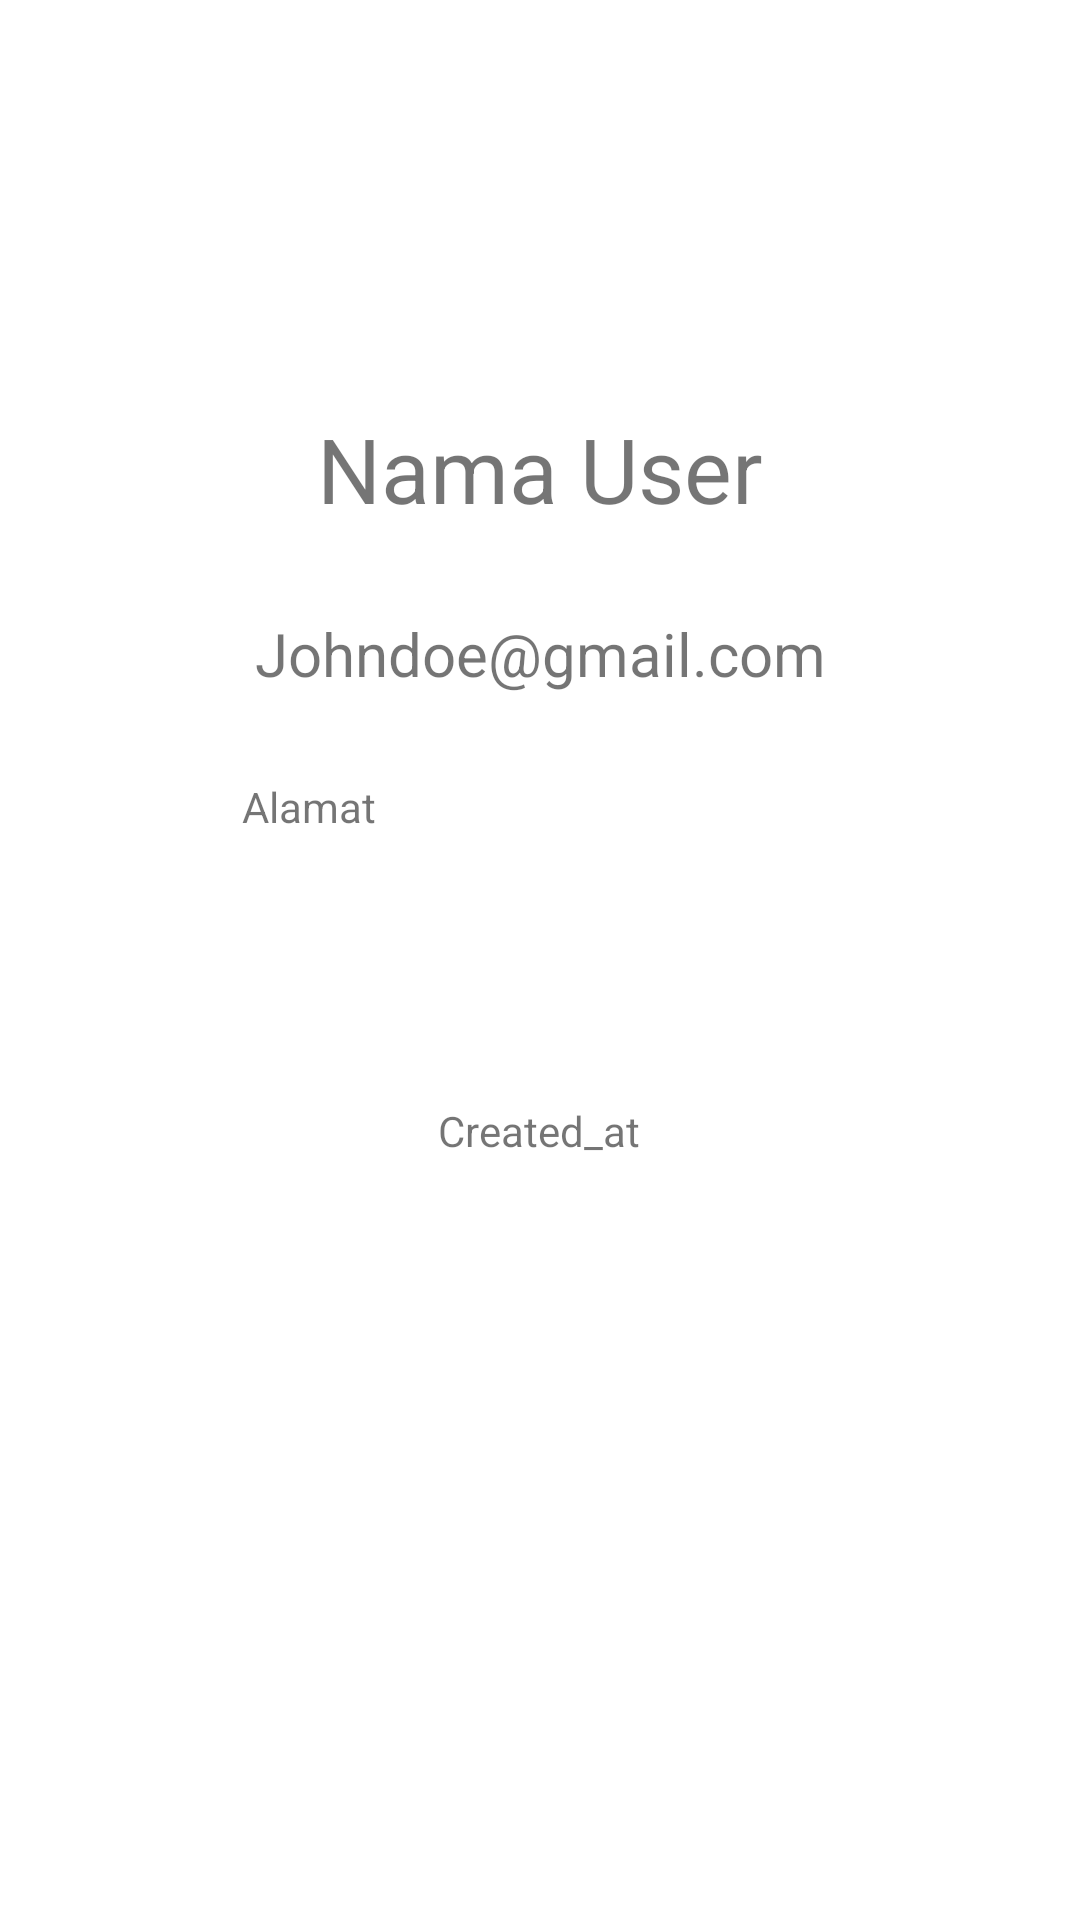

This screen was rendered from an Android layout file. Write that file and the resources it references.
<!-- AndroidManifest.xml: application theme Theme.160420031_UTS_ANMP -->
<!-- res/layout/fragment_user_profile.xml -->
<?xml version="1.0" encoding="utf-8"?>
<FrameLayout xmlns:android="http://schemas.android.com/apk/res/android"
    xmlns:app="http://schemas.android.com/apk/res-auto"
    xmlns:tools="http://schemas.android.com/tools"
    android:id="@+id/txtCreatedAt"
    android:layout_width="match_parent"
    android:layout_height="match_parent"
    tools:context=".view.UserProfileFragment">

    
    <androidx.constraintlayout.widget.ConstraintLayout
        android:layout_width="match_parent"
        android:layout_height="match_parent">

        <TextView
            android:id="@+id/txtNama"
            android:layout_width="wrap_content"
            android:layout_height="wrap_content"
            android:layout_marginTop="36dp"
            android:text="Nama User"
            android:textSize="30sp"
            app:layout_constraintEnd_toEndOf="@+id/cardView2"
            app:layout_constraintHorizontal_bias="0.523"
            app:layout_constraintStart_toStartOf="@+id/cardView2"
            app:layout_constraintTop_toBottomOf="@+id/cardView2" />

        <TextView
            android:id="@+id/txtAlamat"
            android:layout_width="198dp"
            android:layout_height="78dp"
            android:layout_marginTop="28dp"
            android:text="Alamat"
            app:layout_constraintEnd_toEndOf="@+id/txtEmail"
            app:layout_constraintHorizontal_bias="0.571"
            app:layout_constraintStart_toStartOf="@+id/txtEmail"
            app:layout_constraintTop_toBottomOf="@+id/txtEmail" />

        <TextView
            android:id="@+id/txtEmail"
            android:layout_width="wrap_content"
            android:layout_height="wrap_content"
            android:layout_marginTop="28dp"
            android:text="Johndoe@gmail.com"
            android:textSize="20sp"
            app:layout_constraintEnd_toEndOf="@+id/txtNama"
            app:layout_constraintStart_toStartOf="@+id/txtNama"
            app:layout_constraintTop_toBottomOf="@+id/txtNama" />

        <TextView
            android:id="@+id/txtCreatedAtDate"
            android:layout_width="wrap_content"
            android:layout_height="wrap_content"
            android:layout_marginTop="30dp"
            android:text="Created_at"
            app:layout_constraintEnd_toEndOf="@+id/txtAlamat"
            app:layout_constraintStart_toStartOf="@+id/txtAlamat"
            app:layout_constraintTop_toBottomOf="@+id/txtAlamat" />

        <androidx.cardview.widget.CardView
            android:id="@+id/cardView2"
            android:layout_width="wrap_content"
            android:layout_height="wrap_content"
            android:layout_marginTop="100dp"
            app:cardCornerRadius="20dp"
            app:layout_constraintEnd_toEndOf="parent"
            app:layout_constraintStart_toStartOf="parent"
            app:layout_constraintTop_toTopOf="parent">

            <ImageView
                android:id="@+id/imgUserProfile"
                android:layout_width="match_parent"
                android:layout_height="match_parent"
                tools:src="@tools:sample/avatars" />
        </androidx.cardview.widget.CardView>
    </androidx.constraintlayout.widget.ConstraintLayout>

</FrameLayout>
<!-- resources referenced by this layout -->
<resources>
  <style name="Theme.160420031_UTS_ANMP" parent="Theme.MaterialComponents.DayNight.DarkActionBar">
          
          <item name="colorPrimary">@color/purple_500</item>
          <item name="colorPrimaryVariant">@color/purple_700</item>
          <item name="colorOnPrimary">@color/white</item>
          
          <item name="colorSecondary">@color/teal_200</item>
          <item name="colorSecondaryVariant">@color/teal_700</item>
          <item name="colorOnSecondary">@color/black</item>
          
          <item name="android:statusBarColor" tools:targetApi="l">?attr/colorPrimaryVariant</item>
          
      </style>
  <!-- not gathered from this repository: default colours our renderer supplied (Android Studio template values) -->
  <color name="purple_500">#FF6200EE</color>
  <color name="purple_700">#FF3700B3</color>
  <color name="teal_200">#FF03DAC5</color>
  <color name="teal_700">#FF018786</color>
  <color name="black">#FF000000</color>
  <color name="white">#FFFFFFFF</color>
</resources>
